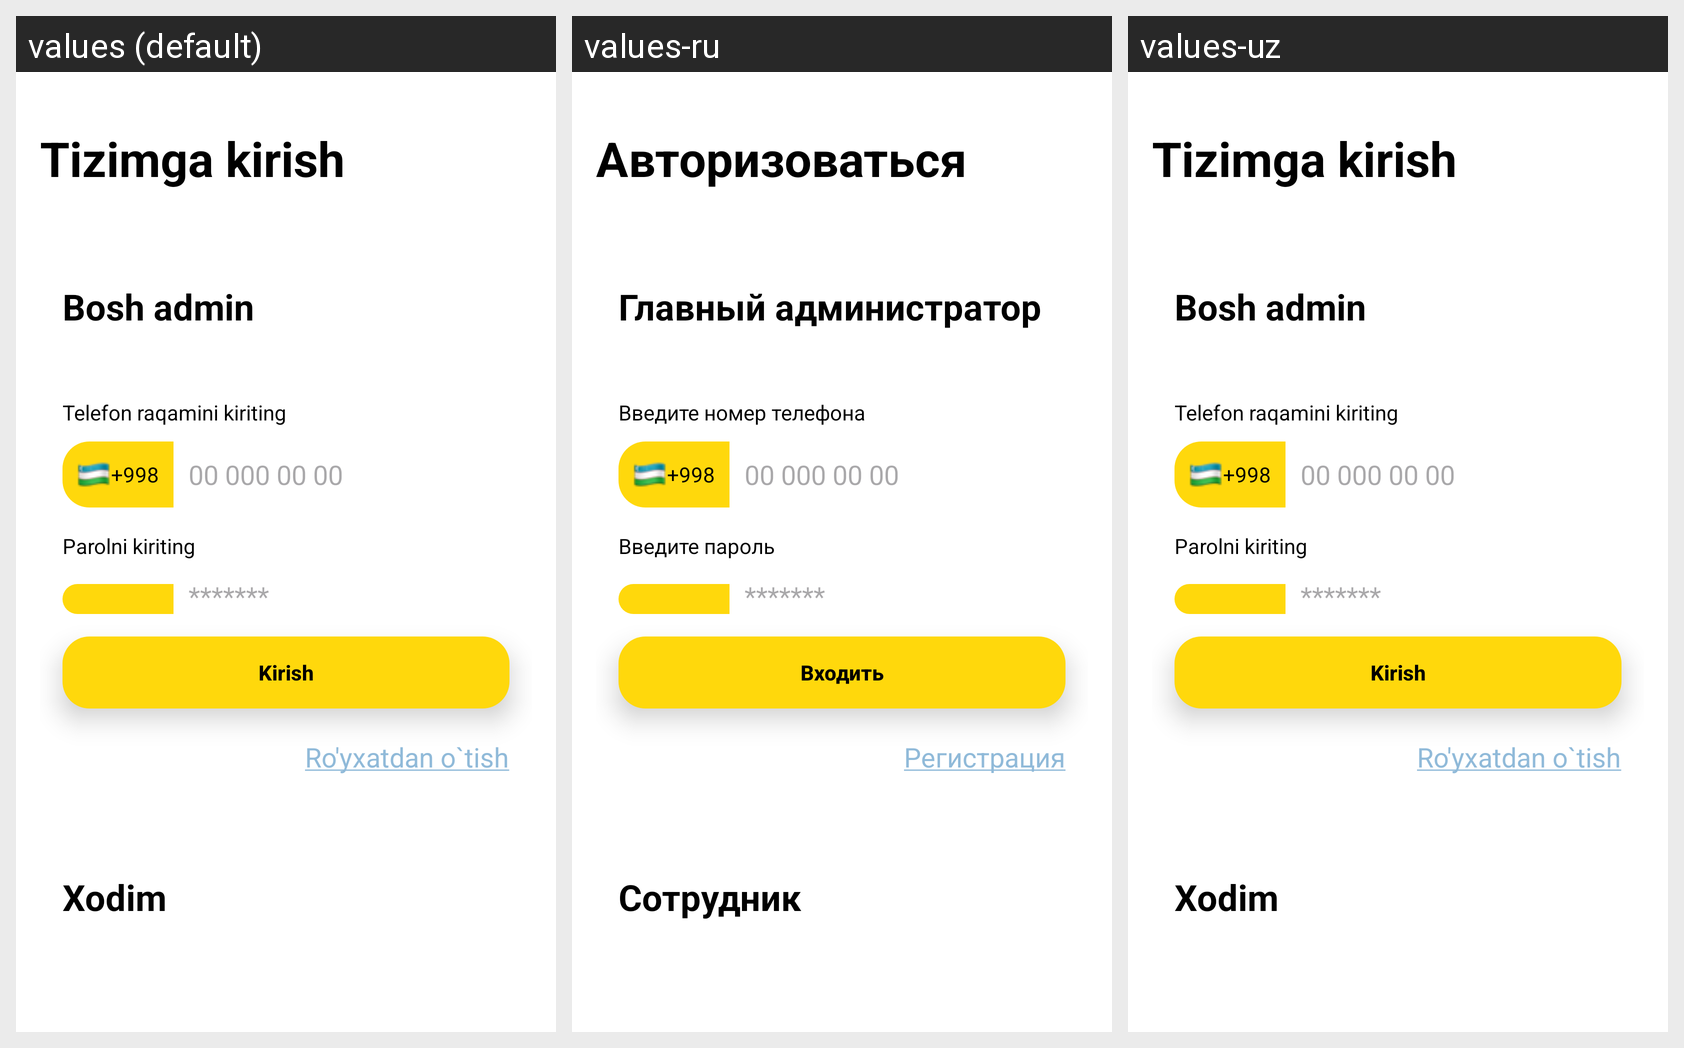

This grid shows one Android layout under several languages. Give, for every string resource on the screen, its name, the default text and each shown locale's text.
Android screen res/layout/activity_login.xml rendered under 3 locales, left to right: values (default), values-ru, values-uz. Device: Nexus 5 (rendered at 1080×1920; each locale shown at half size, 540×960, under a caption strip naming it); theme Theme.AppRestaran.
Strings drawn on this screen, with the default value and each locale's value (text and hints the layout hard-codes, and strings that could not be matched under every locale, appear in the picture but are not listed):

tizimga_kirish
  values: Tizimga kirish
  values-ru: Авторизоваться
  values-uz: Tizimga kirish

bosh_admin
  values: Bosh admin
  values-ru: Главный администратор
  values-uz: Bosh admin

telefon_raqamini_kiriting
  values: Telefon raqamini kiriting
  values-ru: Введите номер телефона
  values-uz: Telefon raqamini kiriting

parolni_kiriting
  values: Parolni kiriting
  values-ru: Введите пароль
  values-uz: Parolni kiriting

kirish
  values: Kirish
  values-ru: Входить
  values-uz: Kirish

ro_yxatdan_o_tish
  values: Ro'yxatdan o`tish
  values-ru: Pегистрация
  values-uz: Ro'yxatdan o`tish

xodim
  values: Xodim
  values-ru: Сотрудник
  values-uz: Xodim
